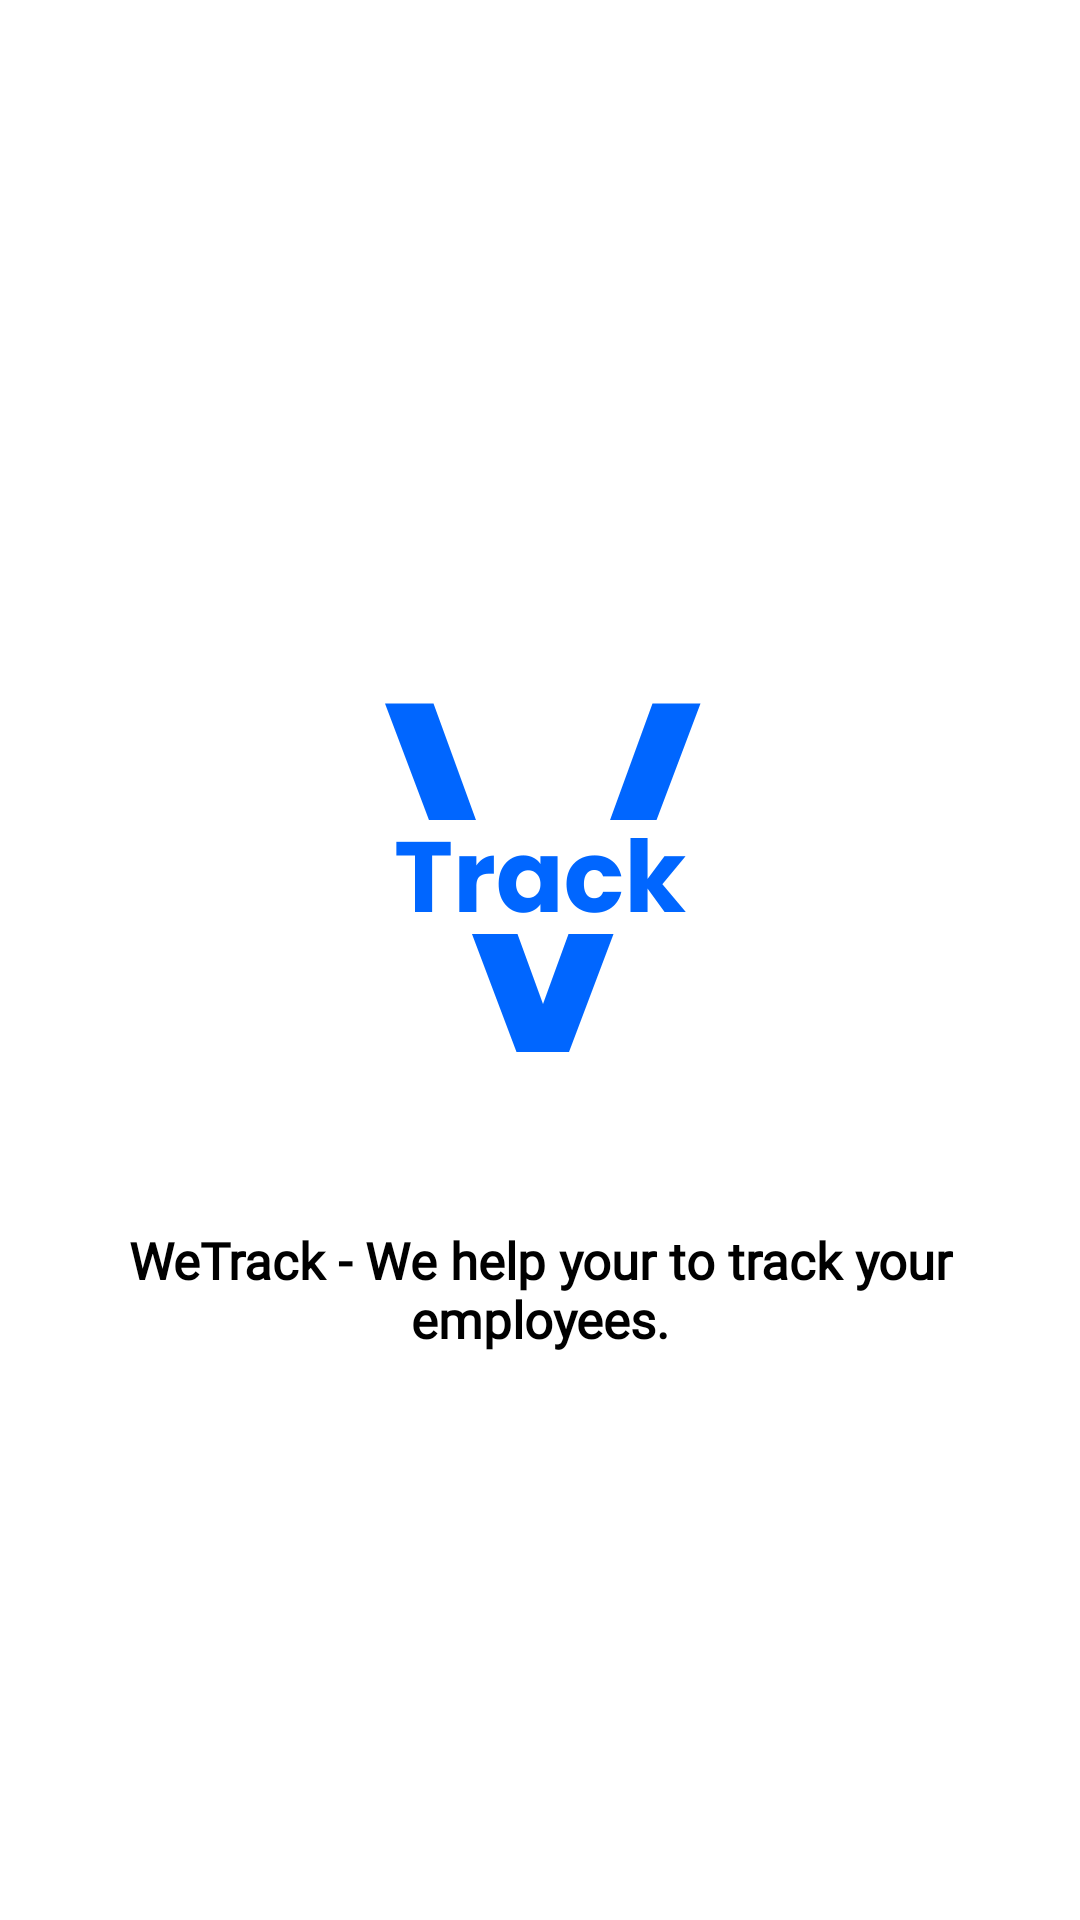

Write the Android layout XML for this screen, with the resource values it uses.
<!-- AndroidManifest.xml: application theme Theme.WeTrack -->
<!-- res/layout/activity_splash_screen.xml -->
<?xml version="1.0" encoding="utf-8"?>
<LinearLayout xmlns:android="http://schemas.android.com/apk/res/android"
    xmlns:tools="http://schemas.android.com/tools"
    android:layout_width="match_parent"
    android:layout_height="match_parent"
    android:background="@color/white"
    android:gravity="center"
    android:orientation="vertical"
    tools:context=".Activities.SplashScreen">

    <ImageView
        android:layout_width="200dp"
        android:layout_height="200dp"
        android:src="@drawable/we_track_icon"
        tools:ignore="ContentDescription" />

    <TextView
        android:layout_width="wrap_content"
        android:layout_height="wrap_content"
        android:layout_marginTop="20dp"
        android:layout_marginHorizontal="20dp"
        android:textColor="@color/black"
        android:fontFamily="@font/poppins"
        android:text="WeTrack - We help your to track your employees."
        android:textAlignment="center"
        android:textSize="17sp"
        android:textStyle="bold" />

</LinearLayout>
<!-- resources referenced by this layout -->
<resources>
  <color name="black">#FF000000</color>
  <color name="white">#FFFFFFFF</color>
  <!-- drawable we_track_icon: png bitmap (drawable, 33857 bytes) -->
  <style name="Theme.WeTrack" parent="Theme.MaterialComponents.Light.NoActionBar">
          
          <item name="colorPrimary">@color/v_maincolor_semidark</item>
          <item name="colorPrimaryVariant">@color/v_maincolor</item>
          <item name="colorOnPrimary">@color/white</item>
          
          <item name="colorSecondary">@color/v_maincolor_semidark</item>
          <item name="colorSecondaryVariant">@color/v_maincolor</item>
          <item name="colorOnSecondary">@color/black</item>
          
          <item name="android:statusBarColor">@color/heading_no</item>
          
      </style>
  <color name="v_maincolor_semidark">#0045AC</color>
  <color name="v_maincolor">#0267FF</color>
  <color name="heading_no">#232323</color>
</resources>
